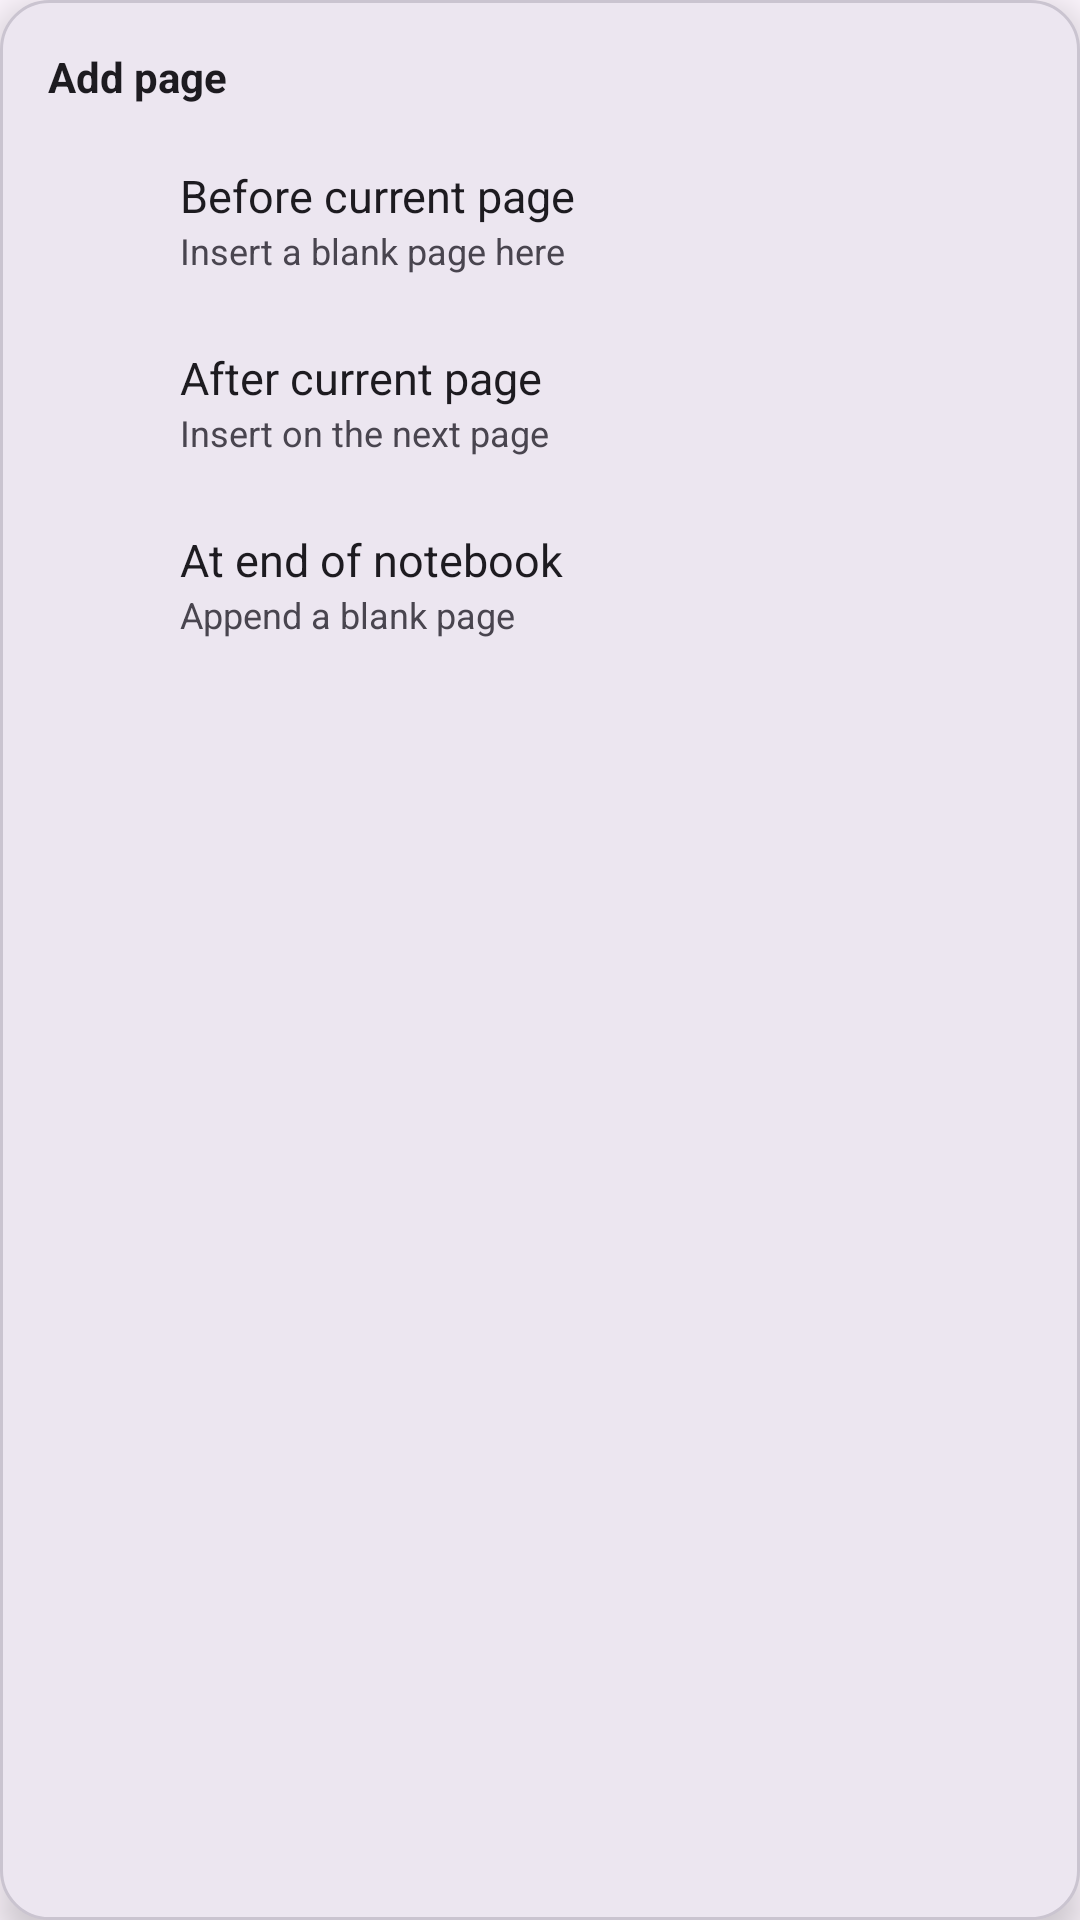

The Android layout XML behind this screen, and the referenced resources:
<!-- AndroidManifest.xml: application theme Theme.OctopusNotes -->
<!-- res/layout/popup_add_page.xml -->
<?xml version="1.0" encoding="utf-8"?>
<LinearLayout xmlns:android="http://schemas.android.com/apk/res/android"
    android:layout_width="260dp"
    android:layout_height="wrap_content"
    android:background="@drawable/popup_background"
    android:orientation="vertical"
    android:padding="8dp"
    android:elevation="8dp">
    <TextView
        android:layout_width="wrap_content"
        android:layout_height="wrap_content"
        android:padding="8dp"
        android:text="@string/add_page"
        android:textColor="?attr/colorOnSurface"
        android:textStyle="bold"
        android:textSize="14sp" />

    <LinearLayout
        android:id="@+id/optionBefore"
        style="@style/AddPageRow">
        <ImageView style="@style/AddPageRowIcon" android:src="@drawable/arrow_back_ios_24px" android:elevation="4dp" />
        <LinearLayout style="@style/AddPageRowText">
            <TextView style="@style/AddPageRowTitle" android:text="@string/add_before" />
            <TextView style="@style/AddPageRowSub" android:text="@string/add_before_sub" />
        </LinearLayout>
    </LinearLayout>

    <LinearLayout
        android:id="@+id/optionAfter"
        style="@style/AddPageRow">
        <ImageView style="@style/AddPageRowIcon" android:src="@drawable/arrow_forward_ios_24px" android:elevation="4dp" />
        <LinearLayout style="@style/AddPageRowText">
            <TextView style="@style/AddPageRowTitle" android:text="@string/add_after" />
            <TextView style="@style/AddPageRowSub" android:text="@string/add_after_sub" />
        </LinearLayout>
    </LinearLayout>

    <LinearLayout
        android:id="@+id/optionEnd"
        style="@style/AddPageRow">
        <ImageView style="@style/AddPageRowIcon" android:src="@drawable/ic_notes" android:elevation="4dp" />
        <LinearLayout style="@style/AddPageRowText">
            <TextView style="@style/AddPageRowTitle" android:text="@string/add_end" />
            <TextView style="@style/AddPageRowSub" android:text="@string/add_end_sub" />
        </LinearLayout>
    </LinearLayout>

</LinearLayout>
<!-- resources referenced by this layout -->
<resources>
  <!-- drawable popup_background (drawable) -->
  <?xml version="1.0" encoding="utf-8"?>
  <shape xmlns:android="http://schemas.android.com/apk/res/android"
      android:shape="rectangle">
  
      <solid android:color="?attr/colorSurfaceContainerHigh" />
      <corners android:radius="16dp" />
      <stroke
          android:width="1dp"
          android:color="?attr/colorOutlineVariant" />
      <padding
          android:bottom="8dp"
          android:left="8dp"
          android:right="8dp"
          android:top="8dp" />
  
  </shape>
  <string name="add_after">After current page</string>
  <string name="add_after_sub">Insert on the next page</string>
  <string name="add_before">Before current page</string>
  <string name="add_before_sub">Insert a blank page here</string>
  <string name="add_end">At end of notebook</string>
  <string name="add_end_sub">Append a blank page</string>
  <string name="add_page">Add page</string>
  <style name="AddPageRow">
          <item name="android:layout_width">match_parent</item>
          <item name="android:layout_height">wrap_content</item>
          <item name="android:orientation">horizontal</item>
          <item name="android:gravity">center_vertical</item>
          <item name="android:padding">12dp</item>
          <item name="android:clickable">true</item>
          <item name="android:focusable">true</item>
          <item name="android:background">?attr/selectableItemBackground</item>
      </style>
  <style name="AddPageRowIcon">
          <item name="android:layout_width">24dp</item>
          <item name="android:layout_height">24dp</item>
          <item name="android:layout_marginEnd">16dp</item>
          <item name="android:tint">?attr/colorOnSurfaceVariant</item>
      </style>
  <style name="AddPageRowSub">
          <item name="android:layout_width">wrap_content</item>
          <item name="android:layout_height">wrap_content</item>
          <item name="android:textColor">?attr/colorOnSurfaceVariant</item>
          <item name="android:textSize">12sp</item>
      </style>
  <style name="AddPageRowText">
          <item name="android:layout_width">0dp</item>
          <item name="android:layout_height">wrap_content</item>
          <item name="android:layout_weight">1</item>
          <item name="android:orientation">vertical</item>
      </style>
  <style name="AddPageRowTitle">
          <item name="android:layout_width">wrap_content</item>
          <item name="android:layout_height">wrap_content</item>
          <item name="android:textColor">?attr/colorOnSurface</item>
          <item name="android:textSize">15sp</item>
      </style>
  <style name="Theme.OctopusNotes" parent="Base.Theme.OctopusNotes" />
  <style name="Base.Theme.OctopusNotes" parent="Theme.Material3.DayNight.NoActionBar">
  
          <item name="android:statusBarColor">@android:color/transparent</item>
  
          <item name="android:windowLightStatusBar" tools:targetApi="m">true</item>
      </style>
</resources>
